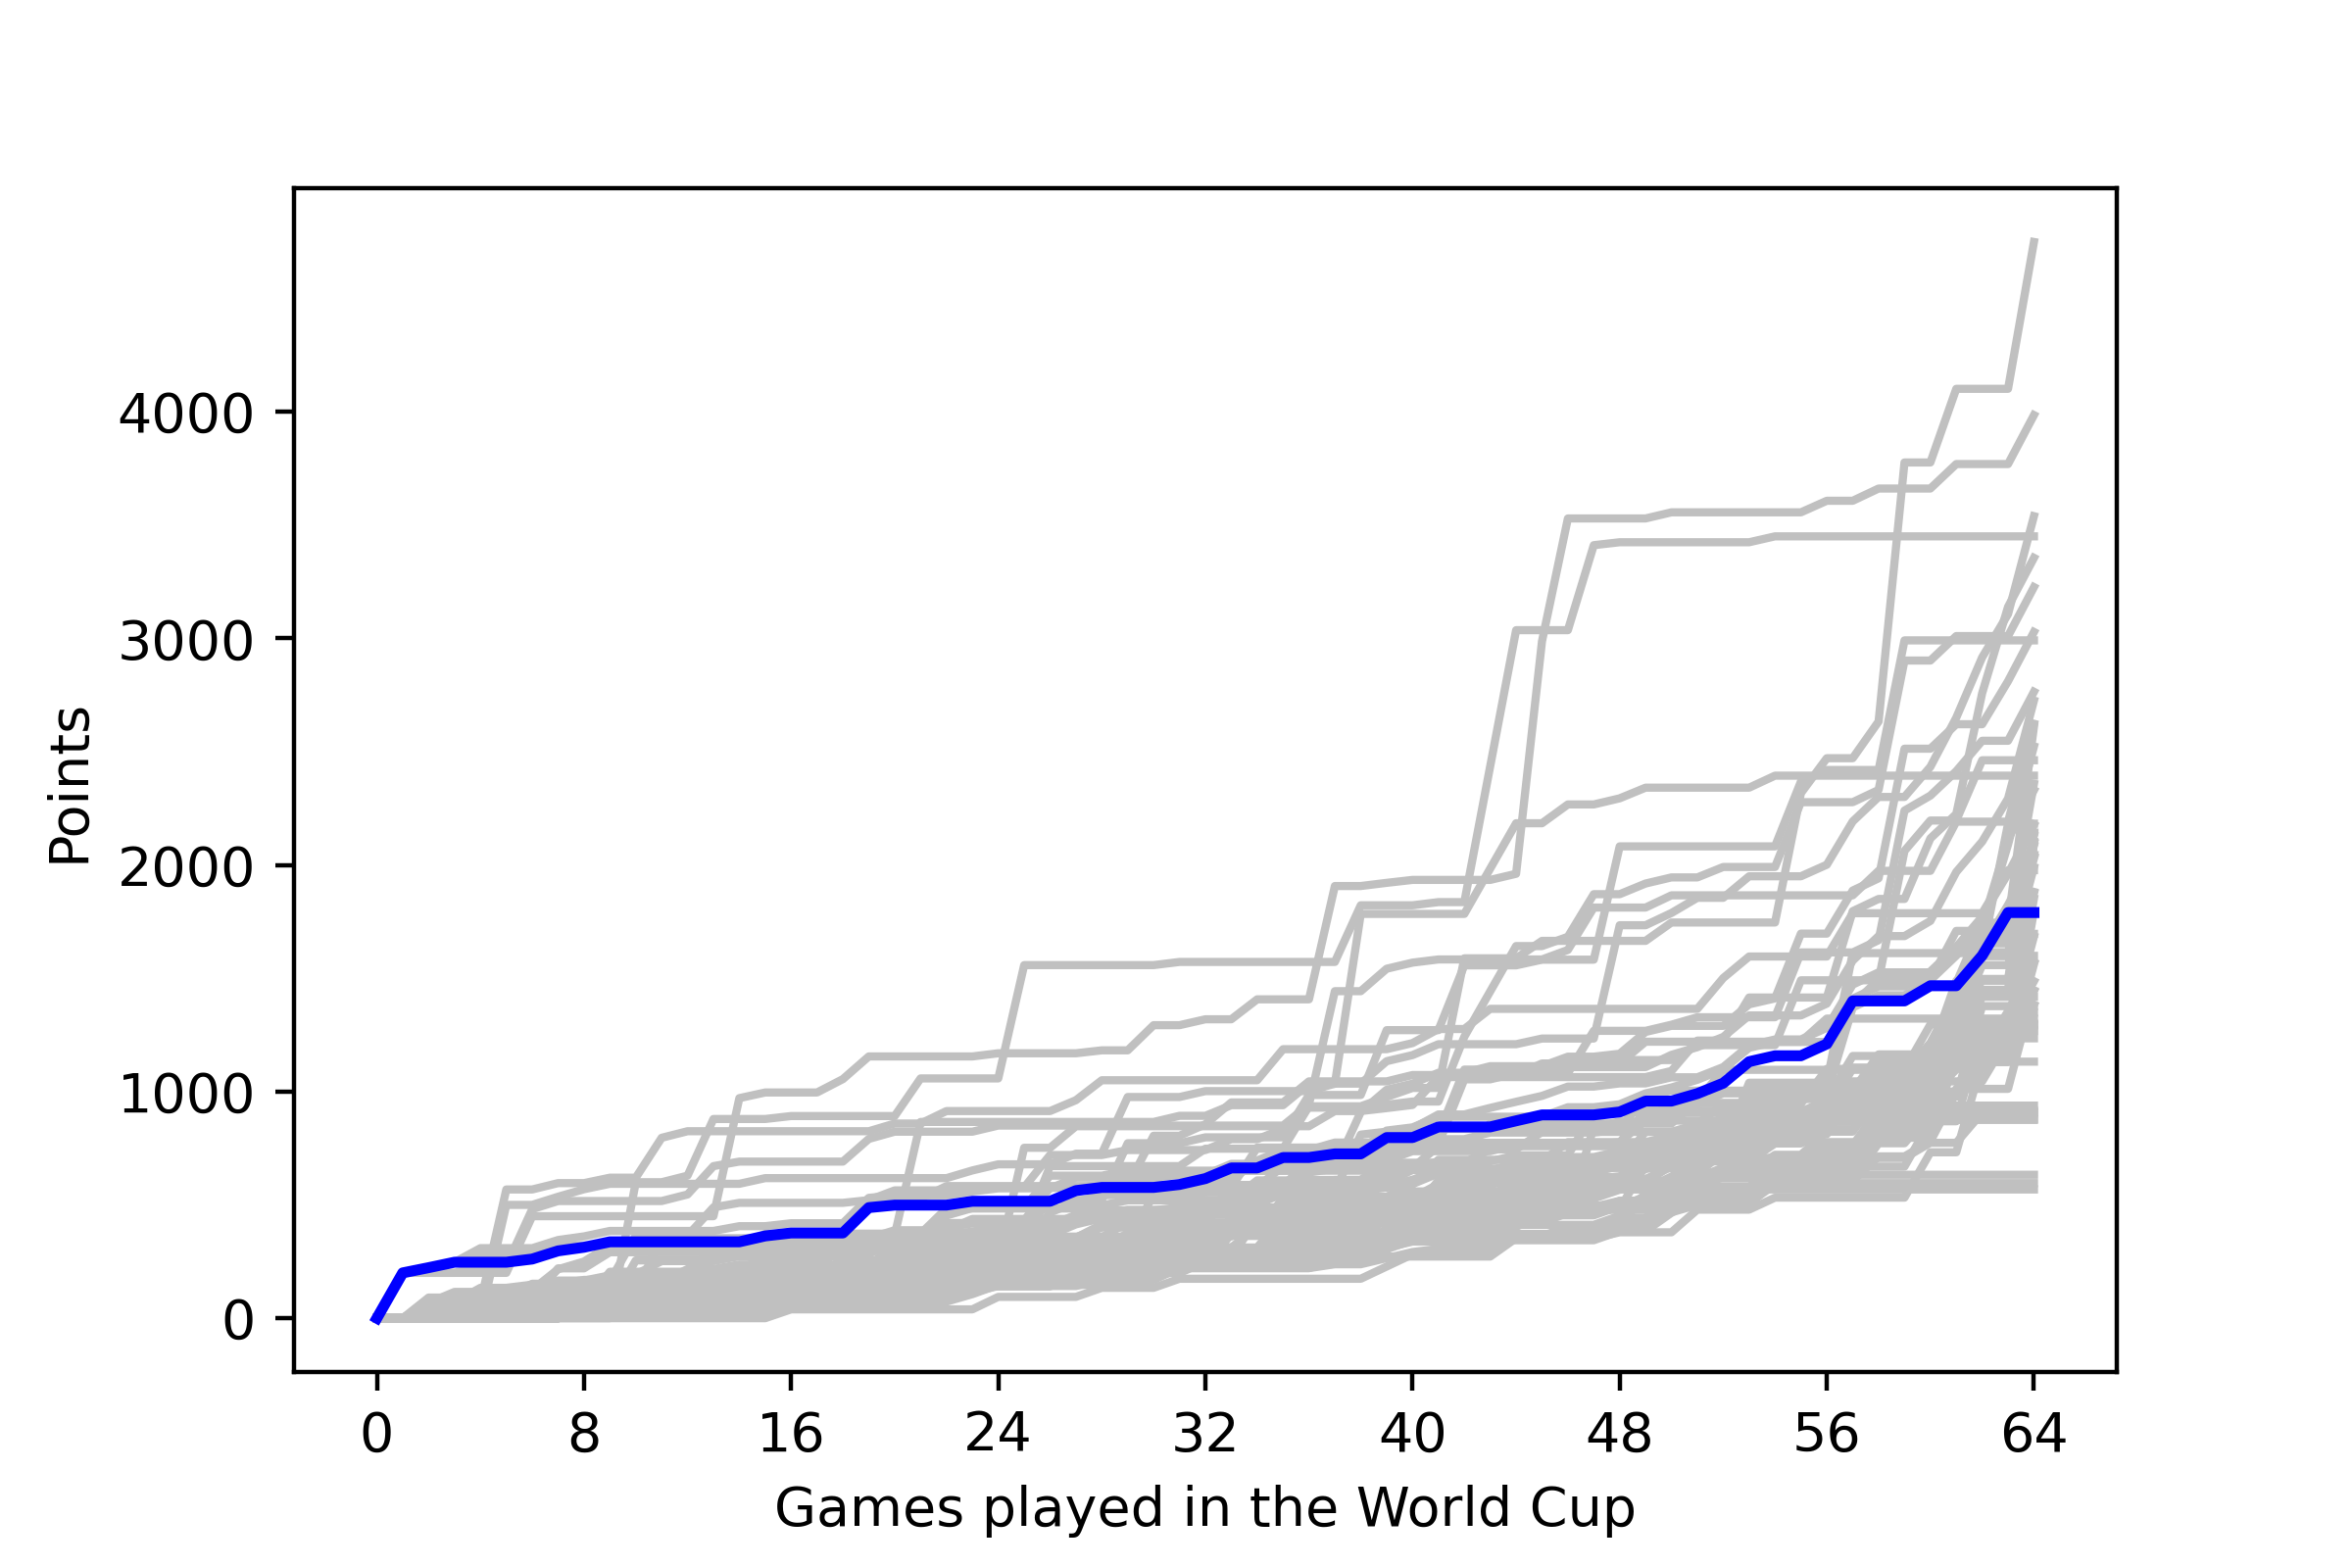

Data behind this chart, as committed beside it:
, <b>Team</b>, <b>Points</b>
1, <span style="-webkit-text-decoration: li…, 66
2, <span style="color: brown;"><b>CROATIA</…, 595
3, <span style="-webkit-text-decoration: li…, 14
4, <span style="-webkit-text-decoration: li…, 300
5, <span style="-webkit-text-decoration: li…, 125
6, <span style="color: silver;"><b>FRANCE</…, 283
7, <span style="-webkit-text-decoration: li…, 41
8, <span style="-webkit-text-decoration: li…, 107
9, <span style="-webkit-text-decoration: li…, 131
10, <span style="-webkit-text-decoration: li…, 128
